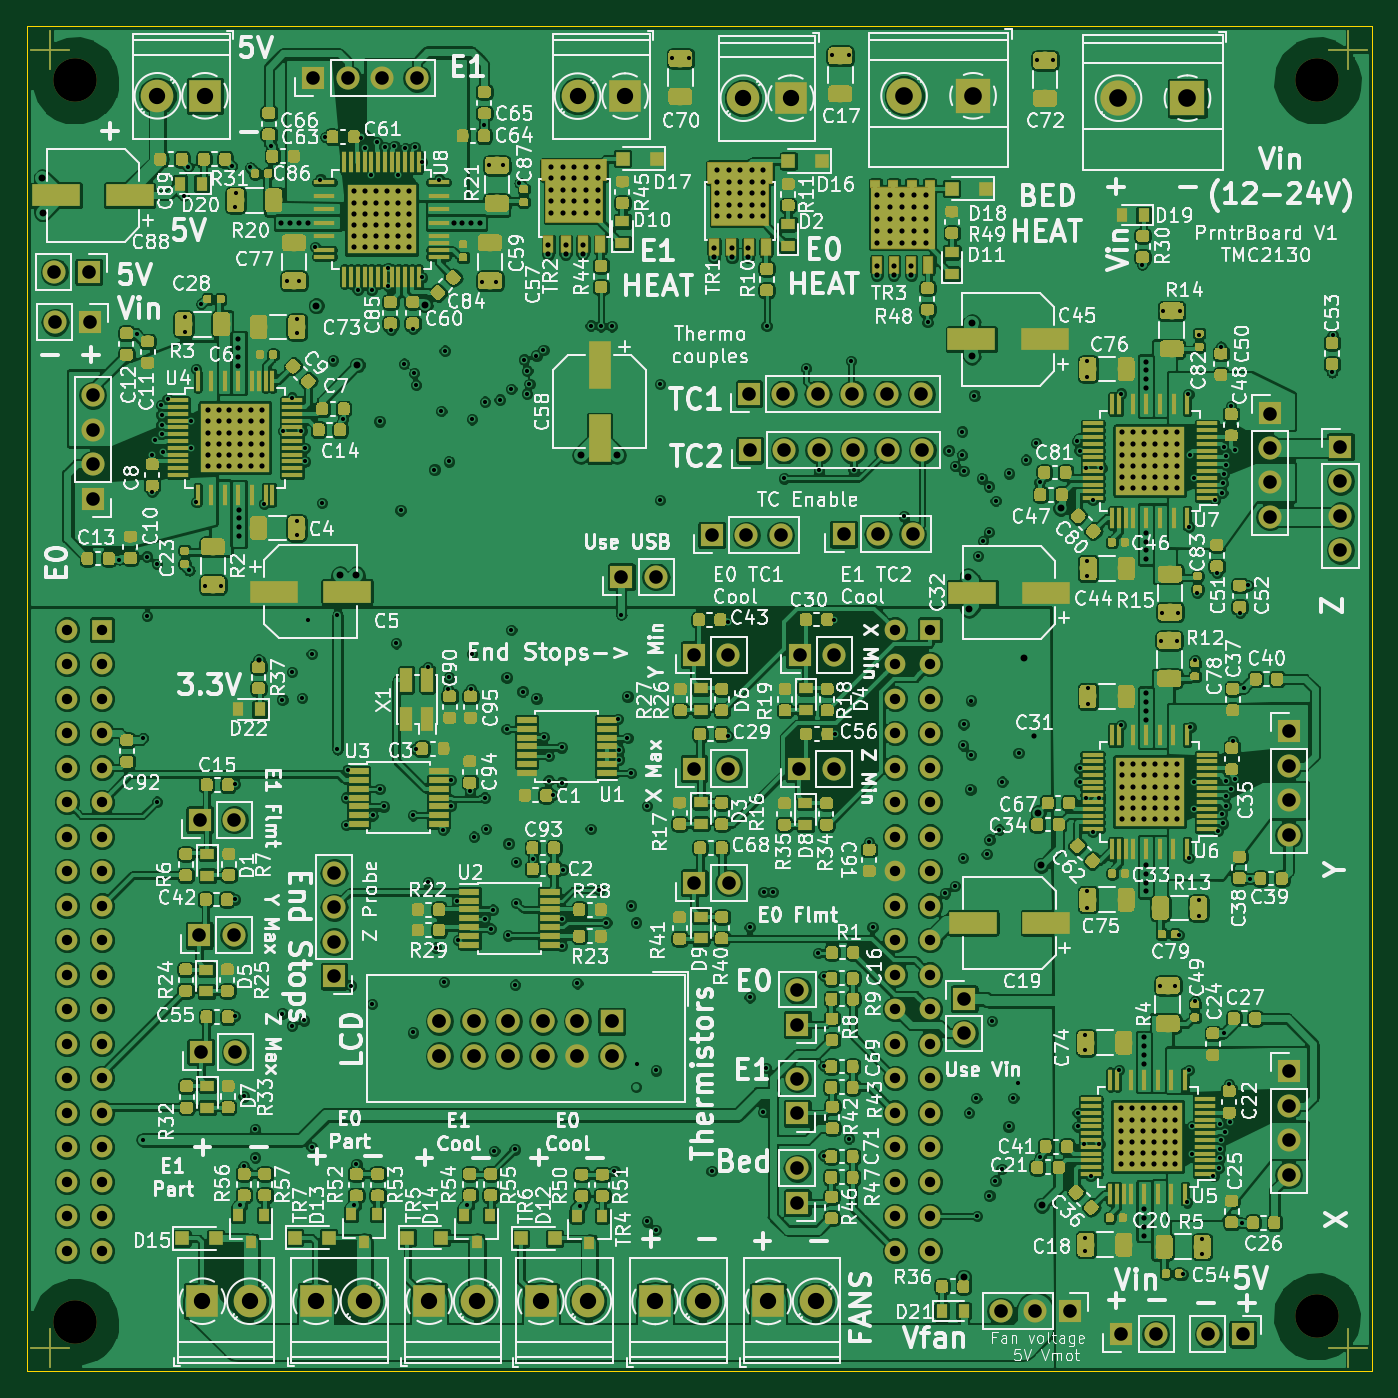
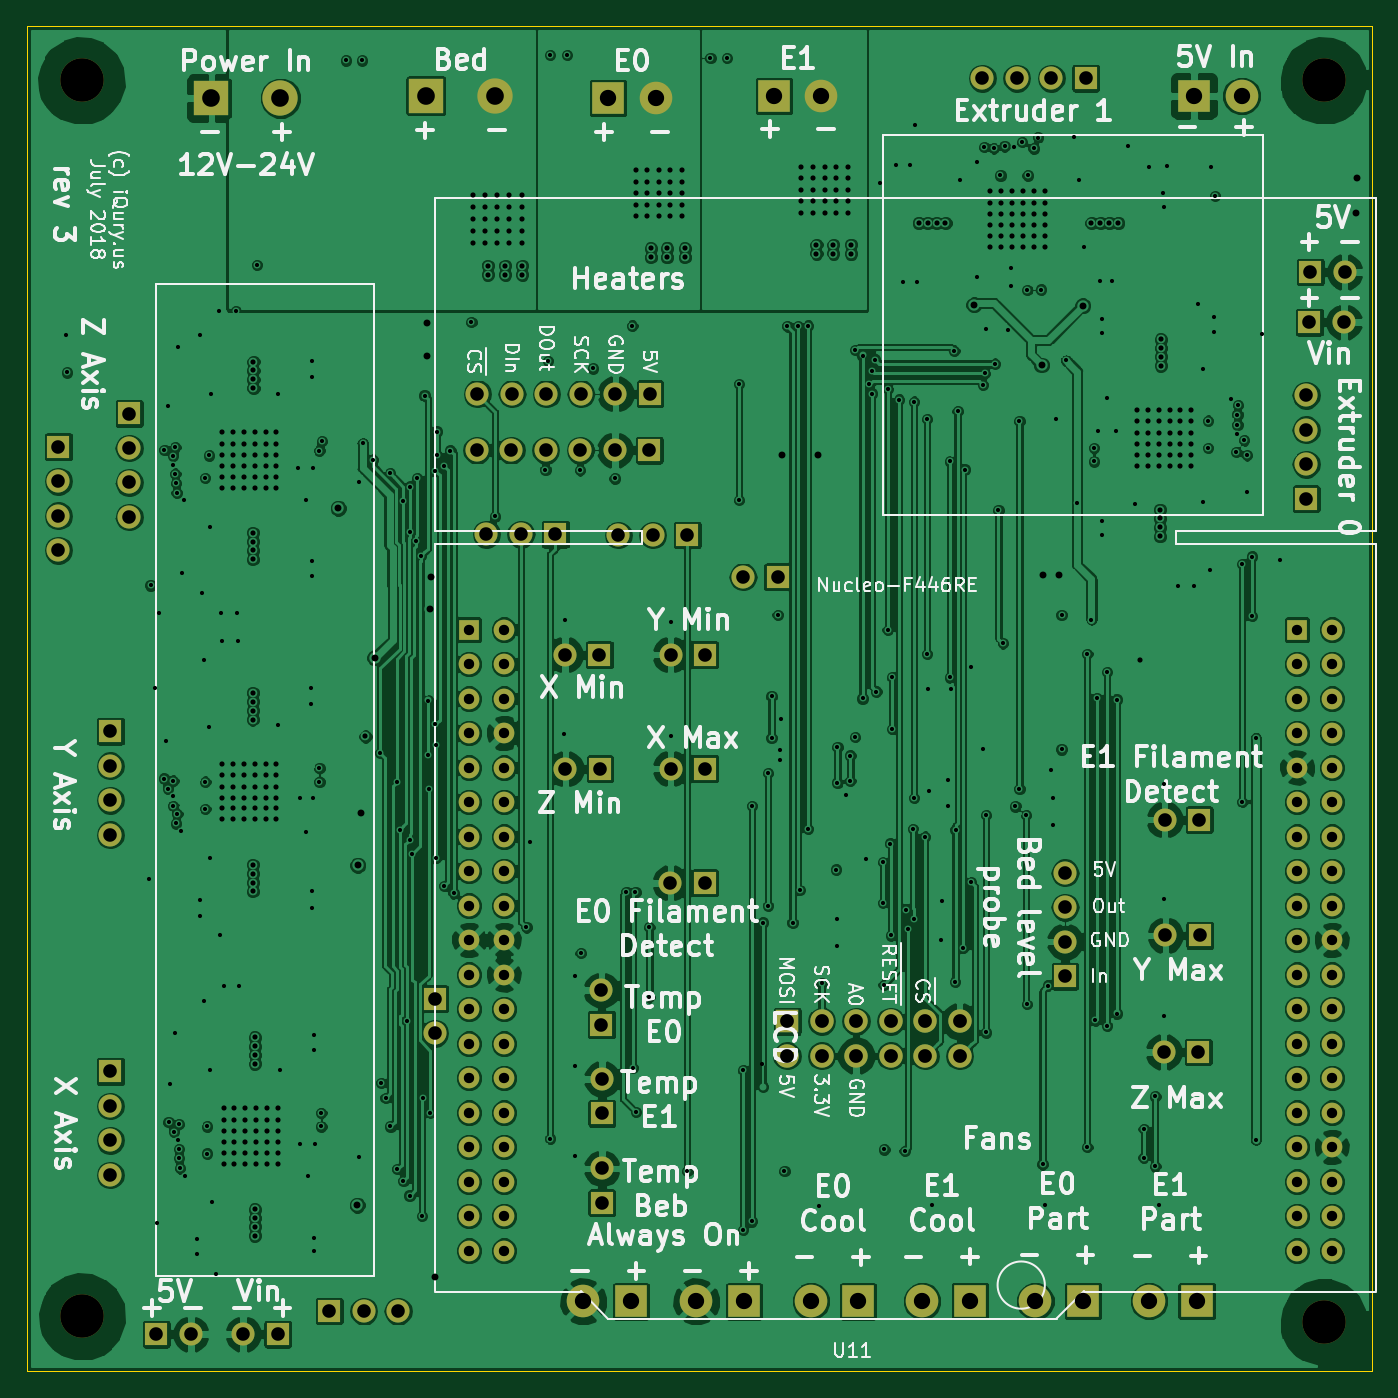
Circuit board: 12 layer files. Board 99.0 x 99.0 mm.
- bottom_copper: PrntrBoardV1-B.Cu.gbl (392718 bytes)
- bottom_mask: PrntrBoardV1-B.Mask.gbs (5719 bytes)
- paste: PrntrBoardV1-B.Paste.gbp (540 bytes)
- bottom_silk: PrntrBoardV1-B.SilkS.gbo (71257 bytes)
- outline: PrntrBoardV1-Edge.Cuts.gko (697 bytes)
- top_copper: PrntrBoardV1-F.Cu.gtl (1235046 bytes)
- top_mask: PrntrBoardV1-F.Mask.gts (489296 bytes)
- paste: PrntrBoardV1-F.Paste.gtp (484922 bytes)
- top_silk: PrntrBoardV1-F.SilkS.gto (269248 bytes)
- drill: PrntrBoardV1-NPTH.drl (246 bytes)
- drill: PrntrBoardV1-PTH.drl (13535 bytes)
- drill: PrntrBoardV1.drl (12556 bytes)

=== bottom_copper: PrntrBoardV1-B.Cu.gbl (392718 bytes, source omitted) ===
=== bottom_mask: PrntrBoardV1-B.Mask.gbs ===
%TF.GenerationSoftware,KiCad,Pcbnew,6.0.0-rc1-unknown-516cf47~65~ubuntu18.04.1*%
%TF.CreationDate,2018-07-31T01:45:53-07:00*%
%TF.ProjectId,PrntrBoardV1,50726E7472426F61726456312E6B6963,rev?*%
%TF.SameCoordinates,PX1303eb8PY7093f24*%
%TF.FileFunction,Soldermask,Bot*%
%TF.FilePolarity,Negative*%
%FSLAX46Y46*%
G04 Gerber Fmt 4.6, Leading zero omitted, Abs format (unit mm)*
G04 Created by KiCad (PCBNEW 6.0.0-rc1-unknown-516cf47~65~ubuntu18.04.1) date Tue Jul 31 01:45:53 2018*
%MOMM*%
%LPD*%
G01*
G04 APERTURE LIST*
%ADD10R,1.727200X1.727200*%
%ADD11O,1.727200X1.727200*%
%ADD12O,1.700000X1.700000*%
%ADD13R,1.700000X1.700000*%
%ADD14C,1.524000*%
%ADD15R,1.524000X1.524000*%
%ADD16C,3.200000*%
%ADD17R,2.600000X2.600000*%
%ADD18C,2.600000*%
%ADD19R,2.400000X2.400000*%
%ADD20C,2.400000*%
G04 APERTURE END LIST*
D10*
X43116500Y25781000D03*
D11*
X43116500Y23241000D03*
X40576500Y25781000D03*
X40576500Y23241000D03*
X38036500Y25781000D03*
X38036500Y23241000D03*
X35496500Y25781000D03*
X35496500Y23241000D03*
X32956500Y25781000D03*
X32956500Y23241000D03*
X30416500Y25781000D03*
X30416500Y23241000D03*
D12*
X2121000Y77246500D03*
D13*
X4661000Y77246500D03*
D12*
X83161000Y2746500D03*
D13*
X80621000Y2746500D03*
D12*
X87021000Y2746500D03*
D13*
X89561000Y2746500D03*
D12*
X2061000Y80946500D03*
D13*
X4601000Y80946500D03*
D14*
X63981000Y54616500D03*
X63981000Y52076500D03*
X63981000Y49536500D03*
X63981000Y46996500D03*
X63981000Y44456500D03*
X63981000Y41916500D03*
X63981000Y39376500D03*
X63981000Y36836500D03*
X63981000Y34296500D03*
X63981000Y31756500D03*
X63981000Y29216500D03*
X63981000Y26676500D03*
X63981000Y24136500D03*
X63981000Y21596500D03*
X63981000Y19056500D03*
X63981000Y16516500D03*
X63981000Y13976500D03*
X63981000Y11436500D03*
D15*
X66521000Y54616500D03*
D14*
X66521000Y52076500D03*
X66521000Y49536500D03*
X66521000Y46996500D03*
X66521000Y44456500D03*
X66521000Y41916500D03*
X66521000Y39376500D03*
X66521000Y36836500D03*
X66521000Y34296500D03*
X66521000Y31756500D03*
X66521000Y29216500D03*
X66521000Y26676500D03*
X66521000Y24136500D03*
X66521000Y21596500D03*
X66521000Y19056500D03*
X66521000Y16516500D03*
X66521000Y13976500D03*
X66521000Y11436500D03*
D15*
X5561000Y54616500D03*
D14*
X5561000Y52076500D03*
X5561000Y49536500D03*
X5561000Y46996500D03*
X5561000Y44456500D03*
X5561000Y41916500D03*
X5561000Y39376500D03*
X5561000Y36836500D03*
X5561000Y34296500D03*
X5561000Y31756500D03*
X5561000Y29216500D03*
X5561000Y26676500D03*
X5561000Y24136500D03*
X5561000Y21596500D03*
X5561000Y19056500D03*
X5561000Y16516500D03*
X5561000Y13976500D03*
X5561000Y11436500D03*
X3021000Y54616500D03*
X3021000Y52076500D03*
X3021000Y49536500D03*
X3021000Y46996500D03*
X3021000Y44456500D03*
X3021000Y41916500D03*
X3021000Y39376500D03*
X3021000Y36836500D03*
X3021000Y34296500D03*
X3021000Y31756500D03*
X3021000Y29216500D03*
X3021000Y26676500D03*
X3021000Y24136500D03*
X3021000Y21596500D03*
X3021000Y19056500D03*
X3021000Y16516500D03*
X3021000Y13976500D03*
X3021000Y11436500D03*
X5561000Y8896500D03*
X3021000Y8896500D03*
X63981000Y8896500D03*
X66521000Y8896500D03*
D12*
X55549800Y61582300D03*
X53009800Y61582300D03*
D13*
X50469800Y61582300D03*
D12*
X65252600Y61633100D03*
X62712600Y61633100D03*
D13*
X60172600Y61633100D03*
D12*
X65963800Y67830700D03*
X63423800Y67830700D03*
X60883800Y67830700D03*
X58343800Y67830700D03*
X55803800Y67830700D03*
D13*
X53263800Y67830700D03*
D12*
X65913000Y71970900D03*
X63373000Y71970900D03*
X60833000Y71970900D03*
X58293000Y71970900D03*
X55753000Y71970900D03*
D13*
X53213000Y71970900D03*
D12*
X46361000Y58496500D03*
D13*
X43821000Y58496500D03*
D12*
X69061000Y24896500D03*
D13*
X69061000Y27436500D03*
D16*
X3619500Y3619500D03*
D17*
X85496400Y93738700D03*
D18*
X80416400Y93738700D03*
D17*
X69710300Y93916500D03*
D18*
X64630300Y93916500D03*
D19*
X44094400Y93891100D03*
D20*
X40594400Y93891100D03*
D19*
X56299100Y93738700D03*
D20*
X52799100Y93738700D03*
D19*
X12965600Y5168900D03*
D20*
X16465600Y5168900D03*
D19*
X46296500Y5157000D03*
D20*
X49796500Y5157000D03*
D19*
X54622500Y5157000D03*
D20*
X58122500Y5157000D03*
D19*
X37884600Y5157000D03*
D20*
X41384600Y5157000D03*
D19*
X21333699Y5165600D03*
D20*
X24833699Y5165600D03*
D19*
X13161000Y93916500D03*
D20*
X9661000Y93916500D03*
D19*
X29666100Y5168900D03*
D20*
X33166100Y5168900D03*
D12*
X51702000Y44388000D03*
D13*
X49162000Y44388000D03*
D12*
X51714700Y35967900D03*
D13*
X49174700Y35967900D03*
D12*
X56757400Y21534700D03*
D13*
X56757400Y18994700D03*
D12*
X56757400Y14956100D03*
D13*
X56757400Y12416100D03*
D12*
X59436300Y44362600D03*
D13*
X56896300Y44362600D03*
D12*
X51702000Y52770000D03*
D13*
X49162000Y52770000D03*
D12*
X15278600Y32101900D03*
D13*
X12738600Y32101900D03*
D12*
X59474400Y52770000D03*
D13*
X56934400Y52770000D03*
D12*
X56782800Y28075200D03*
D13*
X56782800Y25535200D03*
D12*
X15316700Y40623600D03*
D13*
X12776700Y40623600D03*
D12*
X15392900Y23516700D03*
D13*
X12852900Y23516700D03*
D12*
X71755000Y4445000D03*
X74295000Y4445000D03*
D13*
X76835000Y4445000D03*
D12*
X92938600Y39509700D03*
X92938600Y42049700D03*
X92938600Y44589700D03*
D13*
X92938600Y47129700D03*
D12*
X91561000Y62906500D03*
X91561000Y65446500D03*
X91561000Y67986500D03*
D13*
X91561000Y70526500D03*
D12*
X96761000Y60456500D03*
X96761000Y62996500D03*
X96761000Y65536500D03*
D13*
X96761000Y68076500D03*
D12*
X92938600Y14465300D03*
X92938600Y17005300D03*
X92938600Y19545300D03*
D13*
X92938600Y22085300D03*
D12*
X4905800Y71864900D03*
X4905800Y69324900D03*
X4905800Y66784900D03*
D13*
X4905800Y64244900D03*
D12*
X22661000Y36716500D03*
X22661000Y34176500D03*
X22661000Y31636500D03*
D13*
X22661000Y29096500D03*
D12*
X28757800Y95214500D03*
X26217800Y95214500D03*
X23677800Y95214500D03*
D13*
X21137800Y95214500D03*
D16*
X95061000Y95046500D03*
X3619500Y95046500D03*
X95061000Y4046500D03*
M02*

=== paste: PrntrBoardV1-B.Paste.gbp ===
%TF.GenerationSoftware,KiCad,Pcbnew,6.0.0-rc1-unknown-516cf47~65~ubuntu18.04.1*%
%TF.CreationDate,2018-07-31T01:45:53-07:00*%
%TF.ProjectId,PrntrBoardV1,50726E7472426F61726456312E6B6963,rev?*%
%TF.SameCoordinates,PX1303eb8PY7093f24*%
%TF.FileFunction,Paste,Bot*%
%TF.FilePolarity,Positive*%
%FSLAX46Y46*%
G04 Gerber Fmt 4.6, Leading zero omitted, Abs format (unit mm)*
G04 Created by KiCad (PCBNEW 6.0.0-rc1-unknown-516cf47~65~ubuntu18.04.1) date Tue Jul 31 01:45:53 2018*
%MOMM*%
%LPD*%
G01*
G04 APERTURE LIST*
G04 APERTURE END LIST*
M02*

=== bottom_silk: PrntrBoardV1-B.SilkS.gbo (71257 bytes, source omitted) ===
=== outline: PrntrBoardV1-Edge.Cuts.gko ===
%TF.GenerationSoftware,KiCad,Pcbnew,6.0.0-rc1-unknown-516cf47~65~ubuntu18.04.1*%
%TF.CreationDate,2018-07-31T01:45:53-07:00*%
%TF.ProjectId,PrntrBoardV1,50726E7472426F61726456312E6B6963,rev?*%
%TF.SameCoordinates,PX1303eb8PY7093f24*%
%TF.FileFunction,Profile,NP*%
%FSLAX46Y46*%
G04 Gerber Fmt 4.6, Leading zero omitted, Abs format (unit mm)*
G04 Created by KiCad (PCBNEW 6.0.0-rc1-unknown-516cf47~65~ubuntu18.04.1) date Tue Jul 31 01:45:53 2018*
%MOMM*%
%LPD*%
G01*
G04 APERTURE LIST*
%ADD10C,0.100000*%
G04 APERTURE END LIST*
D10*
X61000Y46500D02*
X61000Y99046500D01*
X99061000Y46500D02*
X61000Y46500D01*
X99061000Y99046500D02*
X99061000Y46500D01*
X61000Y99046500D02*
X99061000Y99046500D01*
M02*

=== top_copper: PrntrBoardV1-F.Cu.gtl (1235046 bytes, source omitted) ===
=== top_mask: PrntrBoardV1-F.Mask.gts (489296 bytes, source omitted) ===
=== paste: PrntrBoardV1-F.Paste.gtp (484922 bytes, source omitted) ===
=== top_silk: PrntrBoardV1-F.SilkS.gto (269248 bytes, source omitted) ===
=== drill: PrntrBoardV1-NPTH.drl ===
M48
;DRILL file {KiCad 6.0.0-rc1-unknown-516cf47~65~ubuntu18.04.1} date Tue Jul 31 01:34:47 2018
;FORMAT={-:-/ absolute / metric / decimal}
FMAT,2
METRIC,TZ
T1C3.200
%
G90
G05
M71
T1
X95.061Y4.046
X3.619Y95.046
X3.619Y3.619
X95.061Y95.046
T0
M30

=== drill: PrntrBoardV1-PTH.drl (13535 bytes, source omitted) ===
=== drill: PrntrBoardV1.drl (12556 bytes, source omitted) ===
